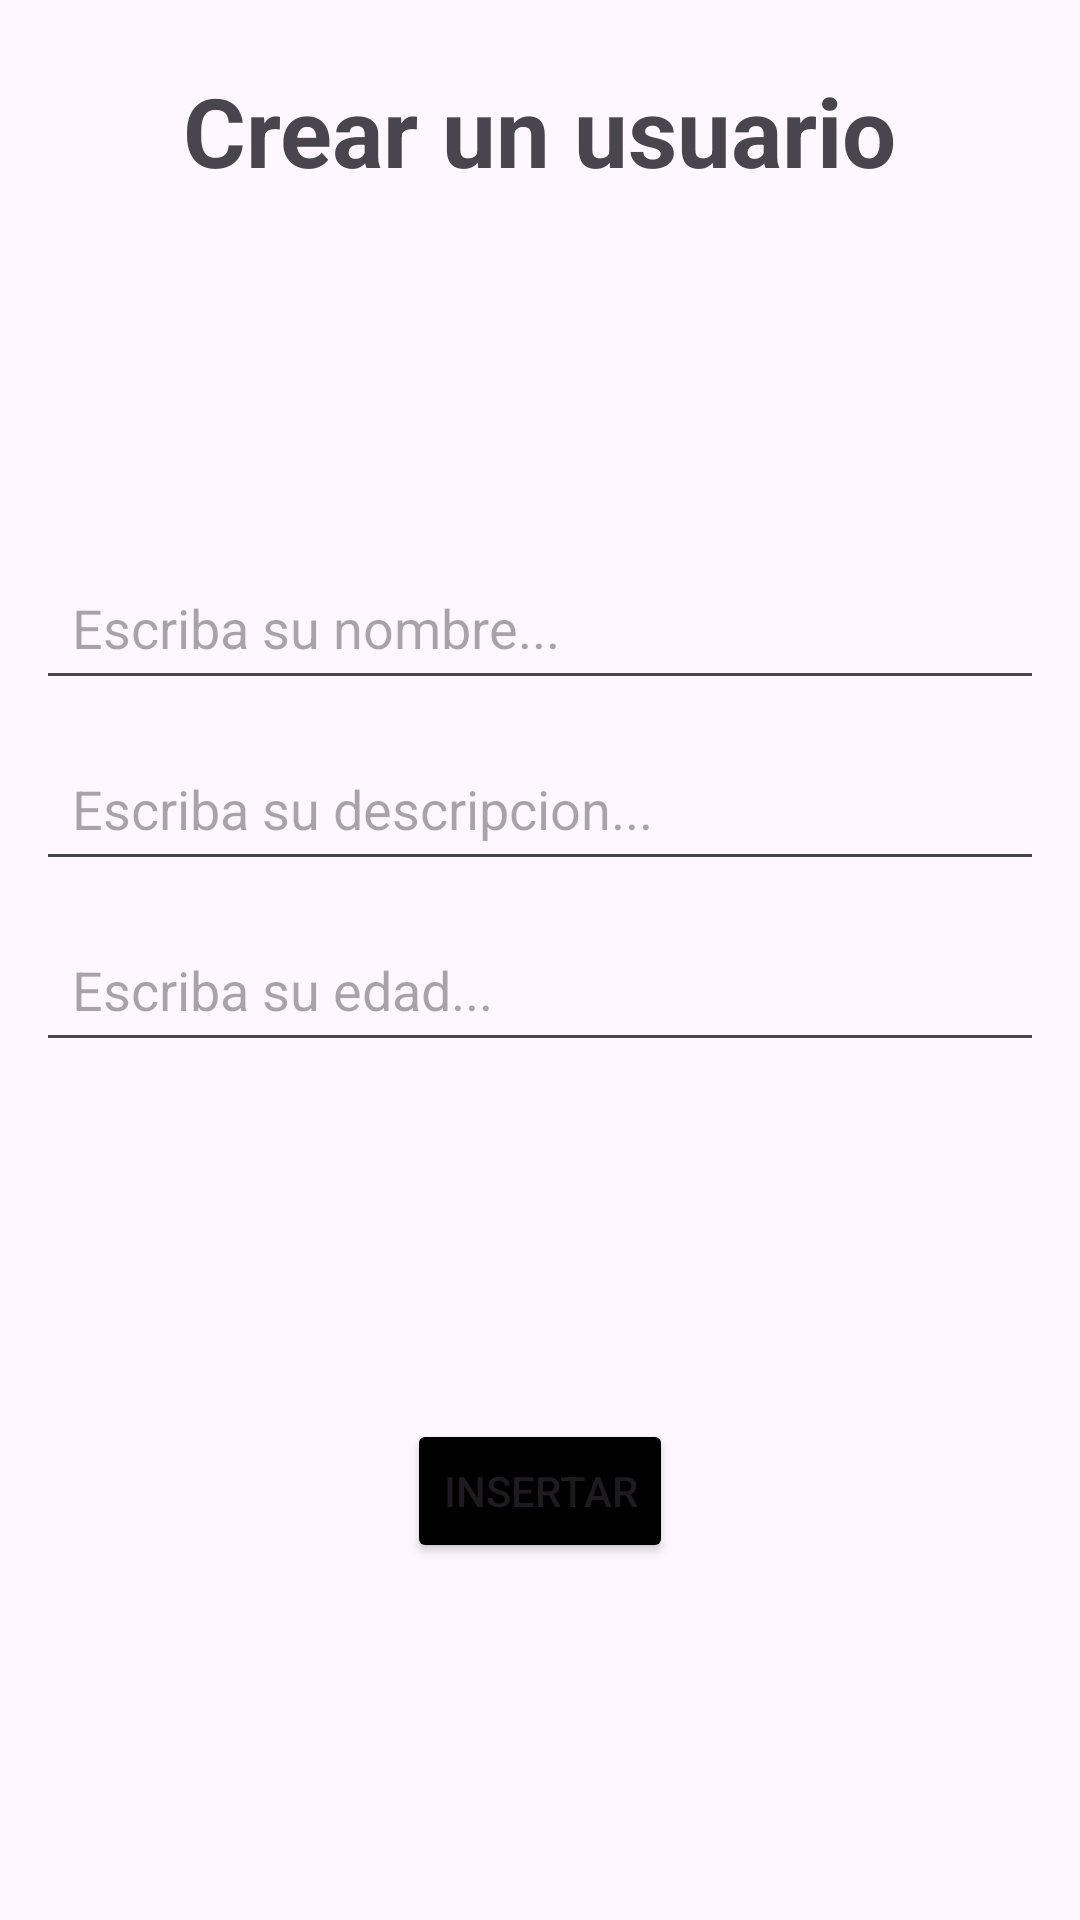

Layout XML and referenced resources for this Android screen:
<!-- AndroidManifest.xml: application theme Theme.FaseKotlin -->
<!-- res/layout/fragment_add.xml -->
<?xml version="1.0" encoding="utf-8"?>
<androidx.constraintlayout.widget.ConstraintLayout xmlns:android="http://schemas.android.com/apk/res/android"
    xmlns:tools="http://schemas.android.com/tools"
    android:layout_width="match_parent"
    android:layout_height="match_parent"
    xmlns:app="http://schemas.android.com/apk/res-auto">

    <TextView
        android:id="@+id/tvTitle"
        android:layout_width="wrap_content"
        android:layout_height="wrap_content"
        android:text="Crear un usuario"
        android:textSize="32sp"
        android:textStyle="bold"
        app:layout_constraintTop_toTopOf="parent"
        app:layout_constraintRight_toRightOf="parent"
        app:layout_constraintLeft_toLeftOf="parent"
        android:layout_marginTop="22dp"/>

    <EditText
        android:id="@+id/etName"
        android:layout_width="match_parent"
        android:layout_height="wrap_content"
        android:hint="Escriba su nombre..."
        android:padding="12dp"
        android:layout_marginTop="120dp"
        android:layout_marginRight="12dp"
        android:layout_marginLeft="12dp"
        app:layout_constraintTop_toBottomOf="@+id/tvTitle"
        app:layout_constraintLeft_toLeftOf="parent"
        app:layout_constraintRight_toRightOf="parent"/>

    <EditText
        android:id="@+id/etDesc"
        android:layout_width="match_parent"
        android:layout_height="wrap_content"
        android:hint="Escriba su descripcion..."
        android:padding="12dp"
        android:layout_margin="12dp"
        app:layout_constraintTop_toBottomOf="@+id/etName"
        app:layout_constraintLeft_toLeftOf="parent"
        app:layout_constraintRight_toRightOf="parent"/>

    <EditText
        android:id="@+id/etAge"
        android:layout_width="match_parent"
        android:layout_height="wrap_content"
        android:hint="Escriba su edad..."
        android:padding="12dp"
        android:layout_margin="12dp"
        app:layout_constraintTop_toBottomOf="@+id/etDesc"
        app:layout_constraintLeft_toLeftOf="parent"
        app:layout_constraintRight_toRightOf="parent"/>

    <Button
        android:id="@+id/btnRegister"
        android:layout_width="wrap_content"
        android:layout_height="wrap_content"
        android:text="Insertar"
        android:textAllCaps="true"
        android:backgroundTint="@color/black"
        app:layout_constraintBottom_toBottomOf="parent"
        app:layout_constraintRight_toRightOf="parent"
        app:layout_constraintLeft_toLeftOf="parent"
        app:layout_constraintTop_toBottomOf="@+id/etAge"/>

</androidx.constraintlayout.widget.ConstraintLayout>
<!-- resources referenced by this layout -->
<resources>
  <color name="black">#FF000000</color>
  <style name="Theme.FaseKotlin" parent="Base.Theme.FaseKotlin" />
  <style name="Base.Theme.FaseKotlin" parent="Theme.Material3.DayNight.NoActionBar">
          
          
      </style>
</resources>
